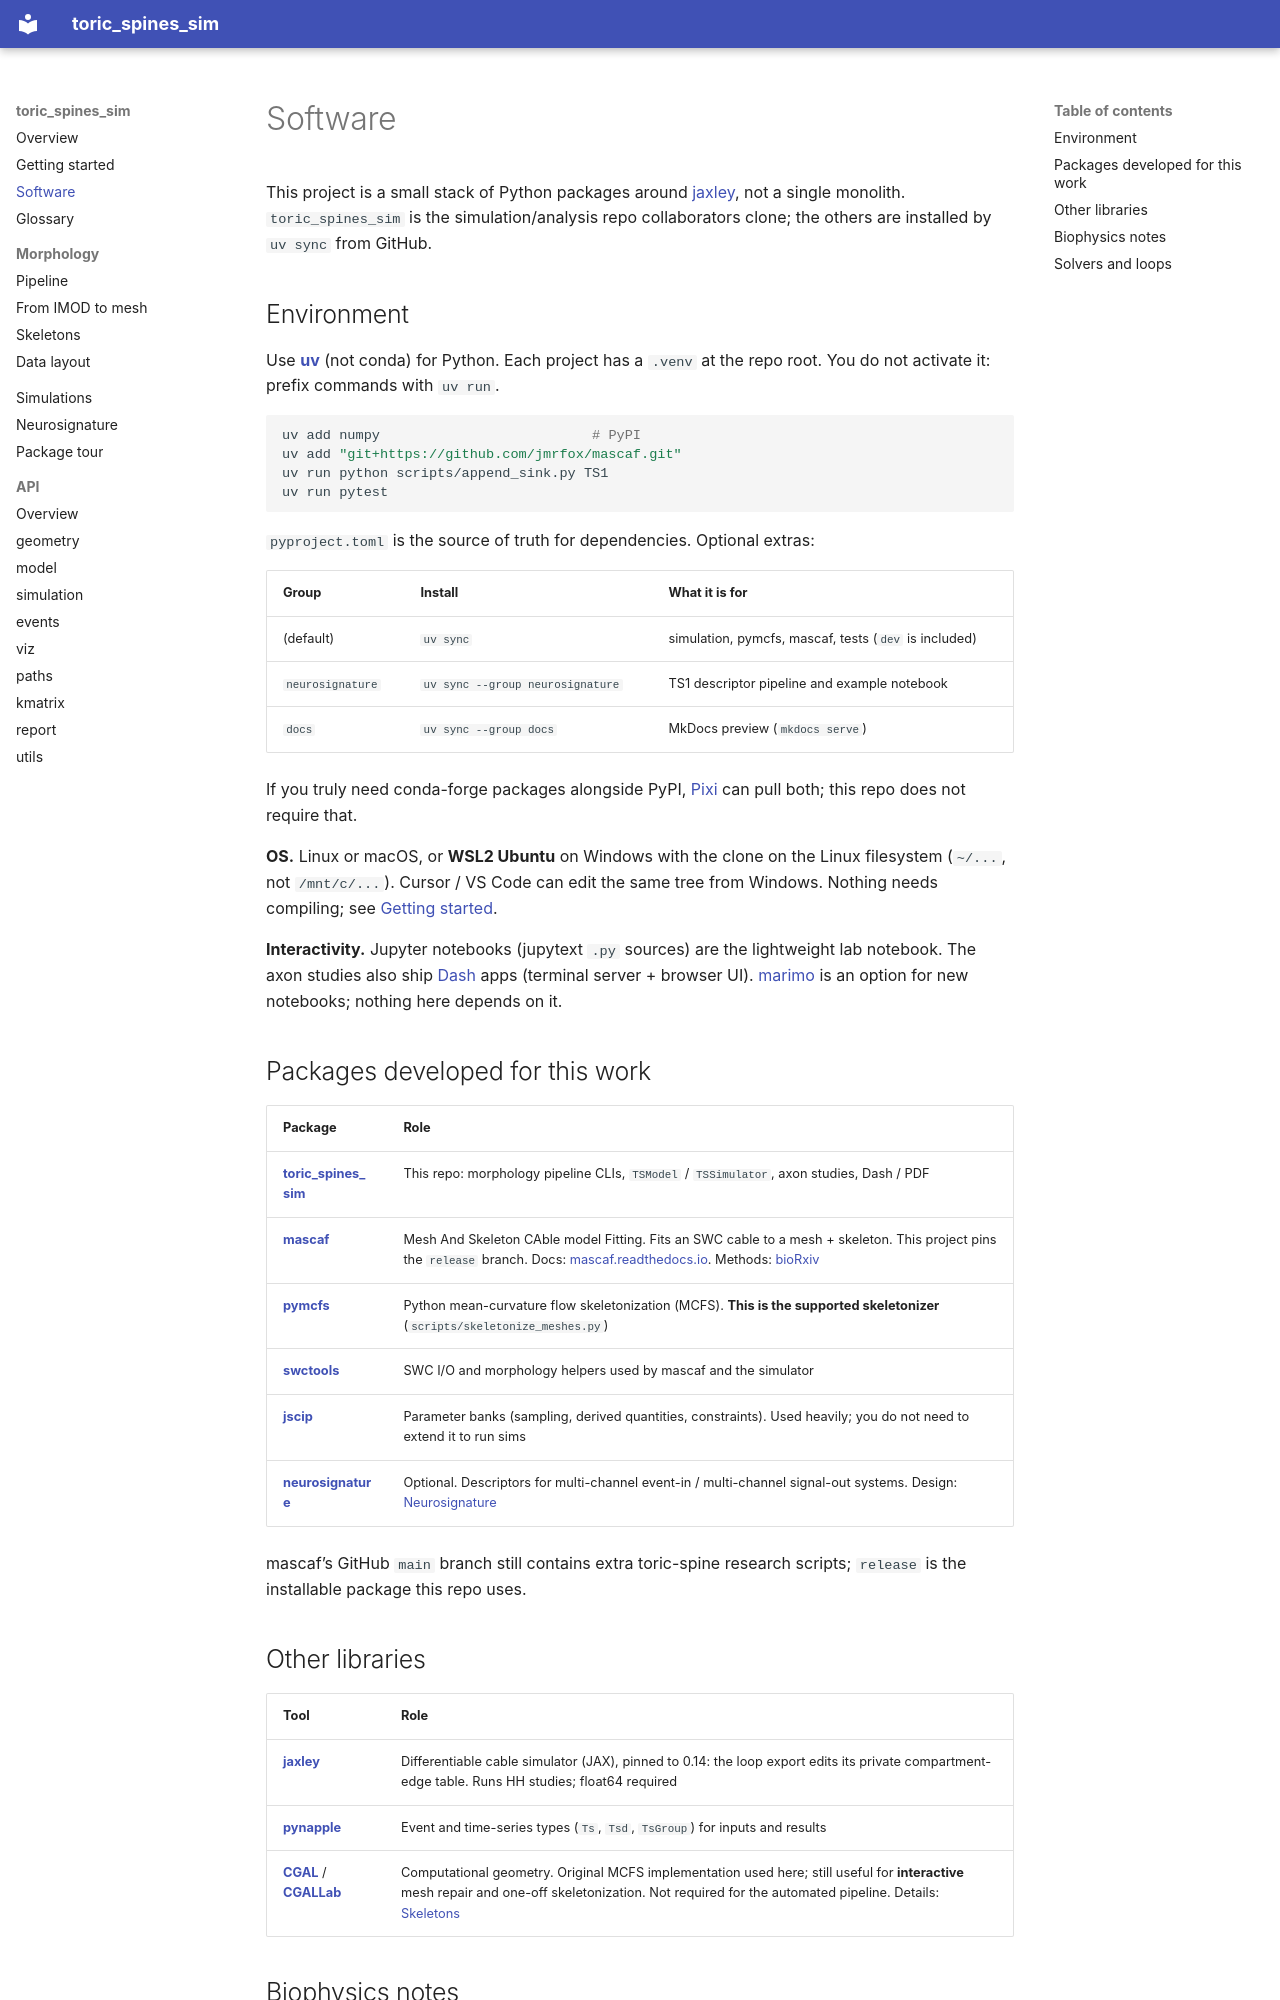

repository: jmrfox/toric_spines_sim · page: software/index.html · generator: mkdocs

# Software

This project is a small stack of Python packages around [jaxley](https://jaxley.readthedocs.io/), not a single monolith. `toric_spines_sim` is the simulation/analysis repo collaborators clone; the others are installed by `uv sync` from GitHub.

## Environment

Use **[uv](https://docs.astral.sh/uv/)** (not conda) for Python. Each project has a `.venv` at the repo root. You do not activate it: prefix commands with `uv run`.

```bash
uv add numpy                          # PyPI
uv add "git+https://github.com/jmrfox/mascaf.git"
uv run python scripts/append_sink.py TS1
uv run pytest
```

`pyproject.toml` is the source of truth for dependencies. Optional extras:

| Group | Install | What it is for |
|-------|---------|----------------|
| (default) | `uv sync` | simulation, pymcfs, mascaf, tests (`dev` is included) |
| `neurosignature` | `uv sync --group neurosignature` | TS1 descriptor pipeline and example notebook |
| `docs` | `uv sync --group docs` | MkDocs preview (`mkdocs serve`) |

If you truly need conda-forge packages alongside PyPI, [Pixi](https://pixi.prefix.dev/latest/) can pull both; this repo does not require that.

**OS.** Linux or macOS, or **WSL2 Ubuntu** on Windows with the clone on the Linux filesystem (`~/...`, not `/mnt/c/...`). Cursor / VS Code can edit the same tree from Windows. Nothing needs compiling; see [Getting started](getting-started.md).

**Interactivity.** Jupyter notebooks (jupytext `.py` sources) are the lightweight lab notebook. The axon studies also ship [Dash](https://dash.plotly.com/) apps (terminal server + browser UI). [marimo](https://marimo.io/) is an option for new notebooks; nothing here depends on it.

## Packages developed for this work

| Package | Role |
|---------|------|
| **[toric_spines_sim](https://github.com/jmrfox/toric_spines_sim)** | This repo: morphology pipeline CLIs, `TSModel` / `TSSimulator`, axon studies, Dash / PDF |
| **[mascaf](https://github.com/jmrfox/mascaf)** | Mesh And Skeleton CAble model Fitting. Fits an SWC cable to a mesh + skeleton. This project pins the `release` branch. Docs: [mascaf.readthedocs.io](https://mascaf.readthedocs.io/en/latest/). Methods: [bioRxiv](https://www.biorxiv.org/content/10.64898/2026.05.10.721501v1) |
| **[pymcfs](https://github.com/jmrfox/pymcfs)** | Python mean-curvature flow skeletonization (MCFS). **This is the supported skeletonizer** (`scripts/skeletonize_meshes.py`) |
| **[swctools](https://github.com/jmrfox/swctools)** | SWC I/O and morphology helpers used by mascaf and the simulator |
| **[jscip](https://github.com/jmrfox/jscip)** | Parameter banks (sampling, derived quantities, constraints). Used heavily; you do not need to extend it to run sims |
| **[neurosignature](https://github.com/jmrfox/neurosignature)** | Optional. Descriptors for multi-channel event-in / multi-channel signal-out systems. Design: [Neurosignature](neurosignature.md) |

mascaf’s GitHub `main` branch still contains extra toric-spine research scripts; `release` is the installable package this repo uses.

## Other libraries

| Tool | Role |
|------|------|
| **[jaxley](https://jaxley.readthedocs.io/)** | Differentiable cable simulator (JAX), pinned to 0.14: the loop export edits its private compartment-edge table. Runs HH studies; float64 required |
| **[pynapple](https://pynapple.org/)** | Event and time-series types (`Ts`, `Tsd`, `TsGroup`) for inputs and results |
| **[CGAL](https://www.cgal.org/)** / **[CGALLab](https://www.cgal.org/demo/6.2/CGALlab.zip)** | Computational geometry. Original MCFS implementation used here; still useful for **interactive** mesh repair and one-off skeletonization. Not required for the automated pipeline. Details: [Skeletons](skeletons.md) |
